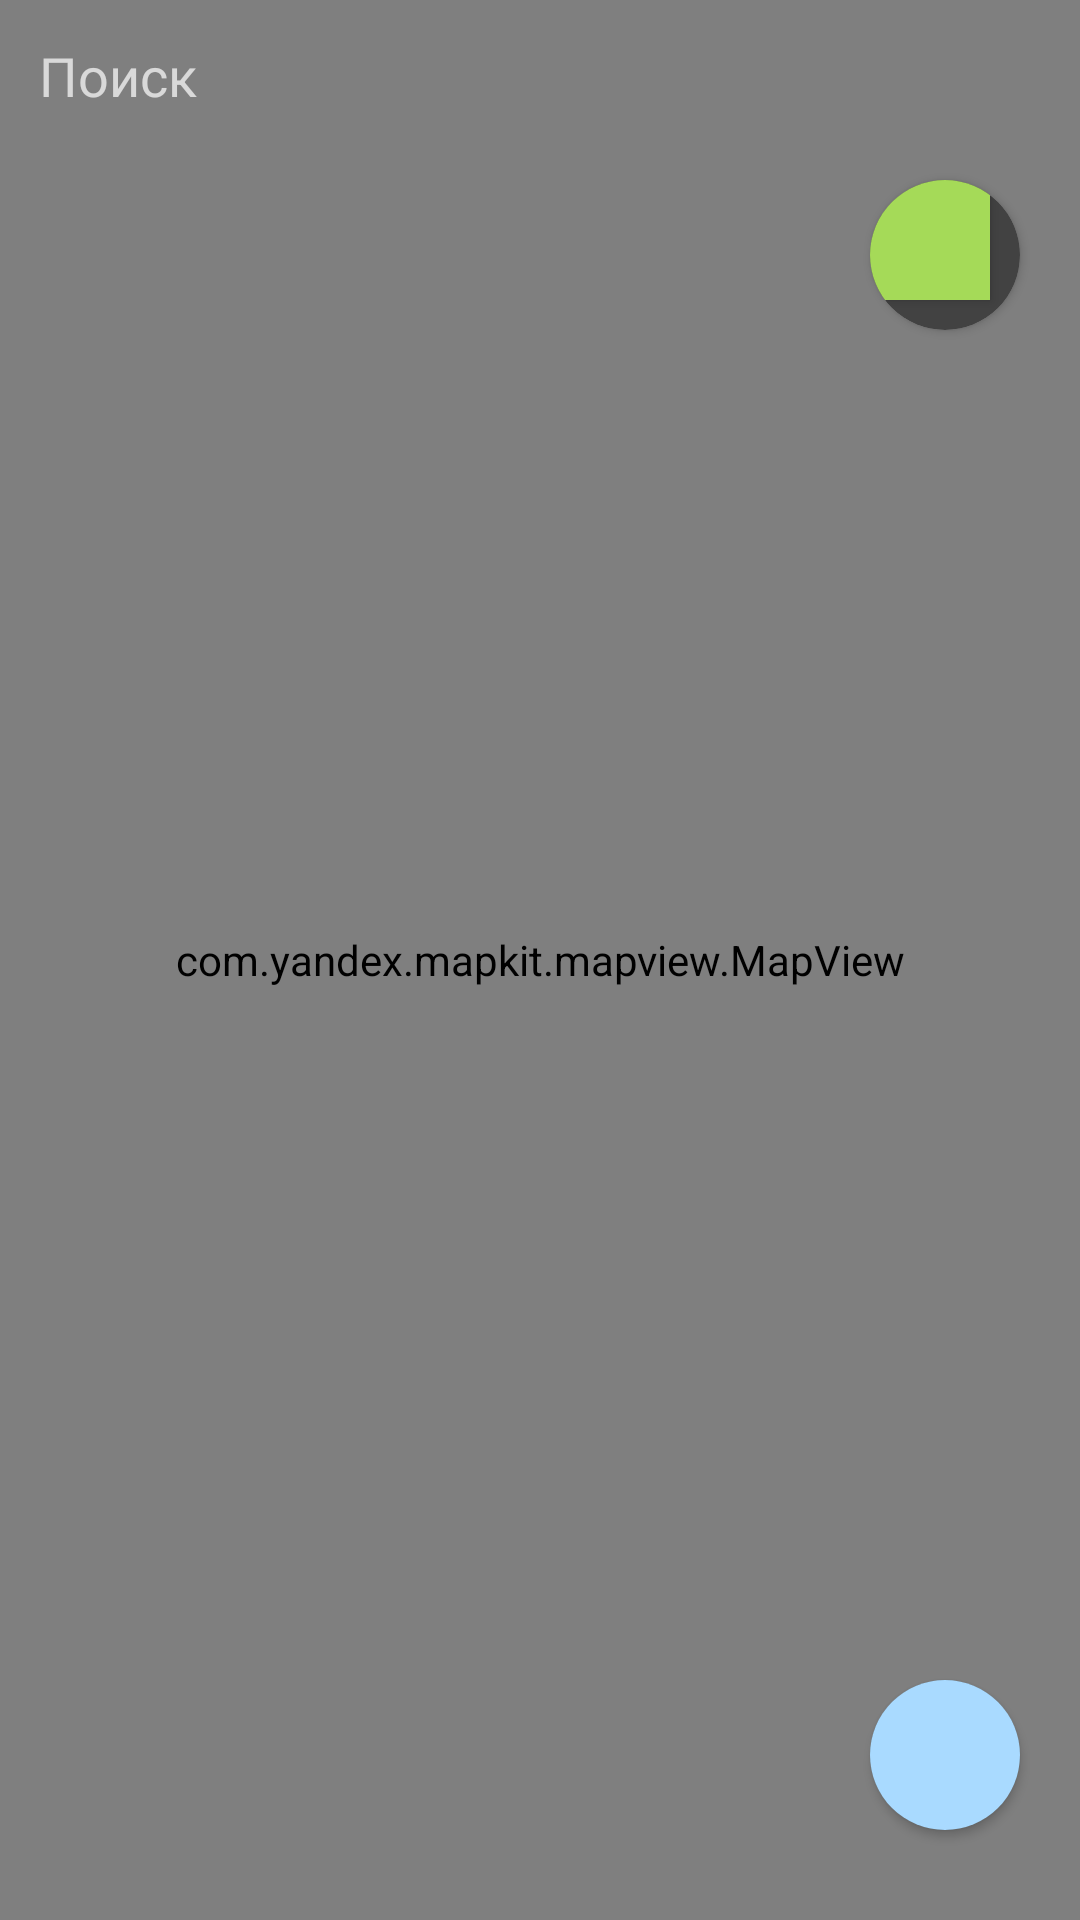

Android layout source for this screen:
<!-- AndroidManifest.xml: application theme Theme.YandexMapKitTest -->
<!-- res/layout/activity_main.xml -->
<?xml version="1.0" encoding="utf-8"?>
<androidx.constraintlayout.widget.ConstraintLayout xmlns:android="http://schemas.android.com/apk/res/android"
    xmlns:app="http://schemas.android.com/apk/res-auto"
    xmlns:tools="http://schemas.android.com/tools"
    android:layout_width="match_parent"
    android:layout_height="match_parent"
    tools:context=".MainActivity">

    <com.yandex.mapkit.mapview.MapView
        android:id="@+id/mapview"
        android:layout_width="match_parent"
        android:layout_height="match_parent" />

    <EditText
        android:id="@+id/search_edit"
        android:layout_width="match_parent"
        android:layout_height="wrap_content"
        android:layout_marginStart="10dp"
        android:layout_marginTop="10dp"
        android:layout_marginEnd="10dp"
        android:background="@drawable/searcher"
        android:gravity="start"
        android:hint="Поиск"
        android:imeOptions="actionSearch"
        android:inputType="text"
        android:maxLines="1"
        android:padding="3dp"
        app:layout_constraintEnd_toEndOf="parent"
        app:layout_constraintStart_toStartOf="parent"
        app:layout_constraintTop_toTopOf="parent" />
    <androidx.cardview.widget.CardView
        android:layout_width="50dp"
        android:layout_height="50dp"
        android:layout_marginEnd="20dp"
        android:layout_marginBottom="30dp"
        app:cardCornerRadius="180dp"
        app:layout_constraintTop_toTopOf="parent"
        app:layout_constraintEnd_toEndOf="parent"
        android:layout_marginTop="60dp"
        app:layout_goneMarginEnd="20dp"
        android:background="#A5DA58">
        <Button
            android:id="@+id/btn_lv"

            android:background="#A5DA58"
            android:layout_width="40dp"
            android:layout_height="40dp"/>
    </androidx.cardview.widget.CardView>
    
    <androidx.recyclerview.widget.RecyclerView
        android:id="@+id/recyclerview"
        android:layout_width="match_parent"
        android:layout_height="100dp"
        android:visibility="invisible"
        android:layout_marginStart="100dp"
        android:layout_marginTop="20dp"
        android:layout_marginEnd="80dp"
        app:layout_constraintEnd_toEndOf="parent"
        app:layout_constraintStart_toStartOf="parent"
        app:layout_constraintTop_toBottomOf="@+id/search_edit"/>

    <androidx.cardview.widget.CardView
        android:layout_width="50dp"
        android:layout_height="50dp"
        android:layout_marginEnd="20dp"
        android:layout_marginBottom="30dp"
        app:cardCornerRadius="180dp"
        app:layout_constraintBottom_toBottomOf="parent"
        app:layout_constraintEnd_toEndOf="parent">
        <Button
            android:id="@+id/trafficbtn"
            android:layout_width="match_parent"
            android:layout_height="match_parent"
            android:layout_margin="-10dp"
            android:background="@drawable/blueoff"/>
    </androidx.cardview.widget.CardView>


</androidx.constraintlayout.widget.ConstraintLayout>
<!-- resources referenced by this layout -->
<resources>
  <!-- drawable blueoff: png bitmap (drawable, 3656 bytes) -->
  <style name="Theme.YandexMapKitTest" parent="Theme.MaterialComponents.NoActionBar">
          
          <item name="colorPrimary">@color/purple_500</item>
          <item name="colorPrimaryVariant">@color/purple_700</item>
          <item name="colorOnPrimary">@color/white</item>
          
          <item name="colorSecondary">@color/teal_200</item>
          <item name="colorSecondaryVariant">@color/teal_700</item>
          <item name="colorOnSecondary">@color/black</item>
          
          <item name="android:statusBarColor">?attr/colorPrimaryVariant</item>
          
      </style>
  <!-- not gathered from this repository: default colours our renderer supplied (Android Studio template values) -->
  <color name="purple_500">#FF6200EE</color>
  <color name="purple_700">#FF3700B3</color>
  <color name="teal_200">#FF03DAC5</color>
  <color name="teal_700">#FF018786</color>
  <color name="black">#FF000000</color>
  <color name="white">#FFFFFFFF</color>
</resources>
